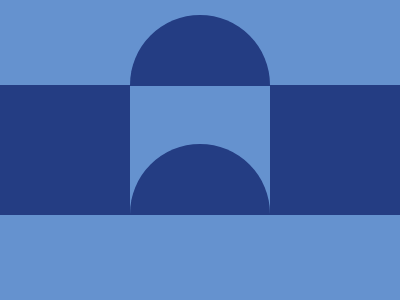

Recreate this image using only HTML and CSS.

<p class="one"></p>
<p class="two"></p>
<div></div>
<style>
  body {
    margin: 0;
    background-color: #6592cf;
  }
  .one {
    height: 144px;
    width: 140px;
    position: absolute;
    top: -1px;
    left: 50%;
    transform: translateX(-50%);
    border: 0px solid #243d83;
    border-top-width: 71px;
    border-radius: 100px;
  }
  .two {
    height: 144px;
    width: 140px;
    position: absolute;
    top: 128px;
    left: 50%;
    transform: translateX(-50%);
    border: 0px solid #243d83;
    border-top-width: 71px;
    border-radius: 100px;
  }
  div {
    width: 130px;
    height: 130px;
    background: #243d83;
    position: absolute;
    top: 85px;
    box-shadow: 270px 0 #243d83;
  }
</style>
